Run: headless pygame with SDL's dummy video driver; simulated clock (each Clock.tick advances the game by its frame time, no real sleeping); random seed 0; keys injected as events and as key.get_pressed() state; no mouse input.
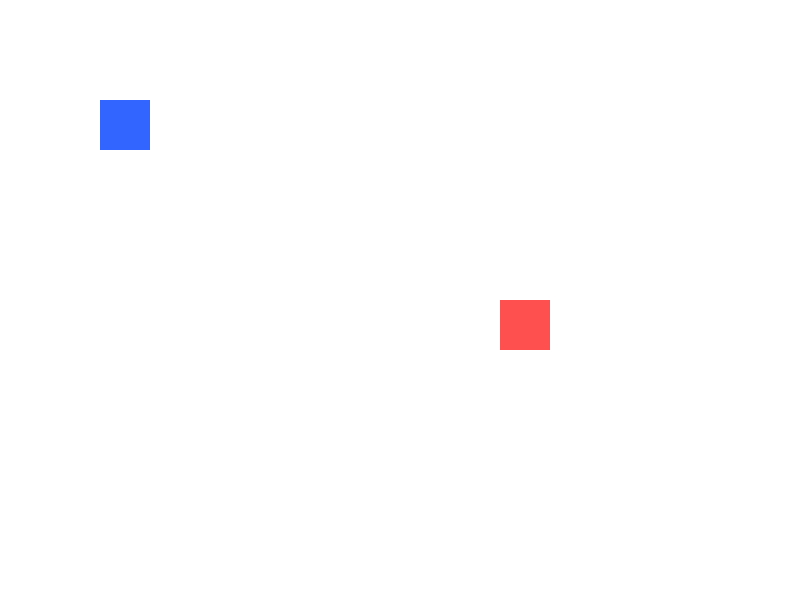
Frame 1 of 4 · flips 1–60 · no input
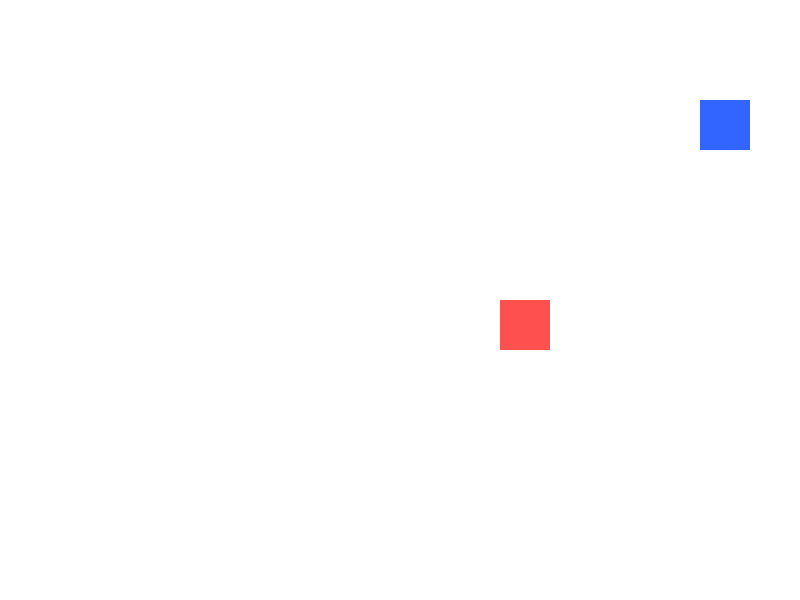
Frame 2 of 4 · flips 61–180 · tapped SPACE, RETURN · held RIGHT (→), D
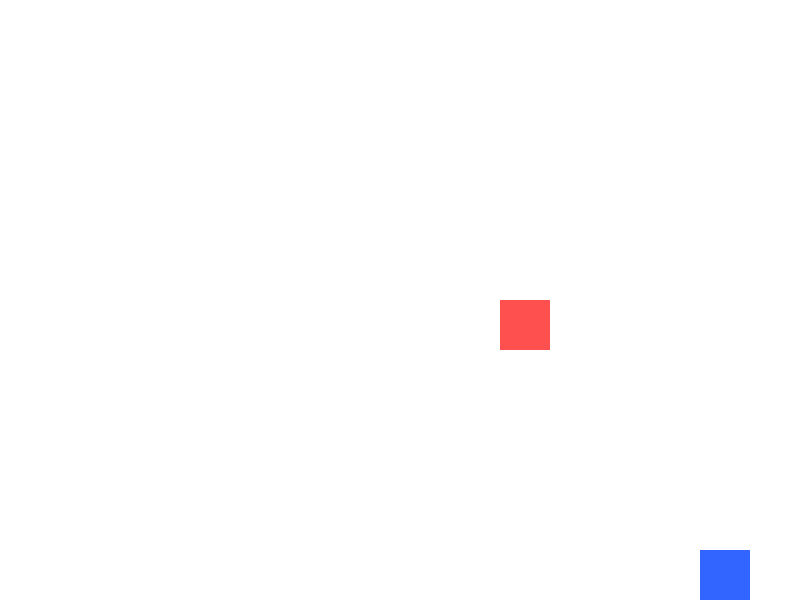
Frame 3 of 4 · flips 181–300 · held DOWN (↓), S
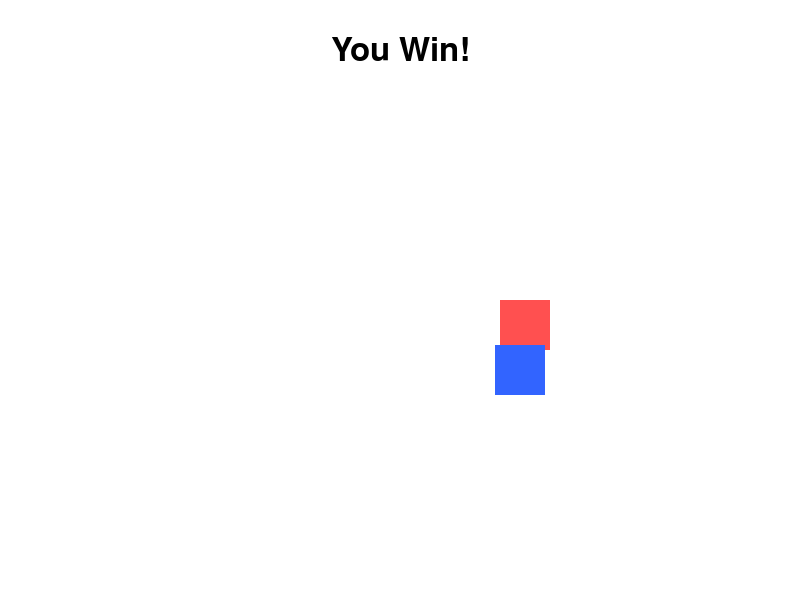
Frame 4 of 4 · flips 301–420 · held LEFT (←), A, UP (↑), W

The pygame program that drew these frames:


import pygame

pygame.init()

# Set up the game window.
WIDTH = 800
HEIGHT = 600
screen = pygame.display.set_mode((WIDTH, HEIGHT))
pygame.display.set_caption("Move the Player")

# Define colors.
WHITE = (255, 255, 255)
BLUE = (50, 100, 255)
RED = (255, 80, 80)
BLACK = (0, 0, 0)

# Set up the player.
player_position = pygame.Vector2(100, 100)
player_size = 50
player_speed = 5

# Set up the target.
target = pygame.Rect(500, 300, 50, 50)

# Set up the font.
font = pygame.font.Font(None, 48)

clock = pygame.time.Clock()
running = True
game_won = False

while running:
    # Handle events.
    for event in pygame.event.get():
        if event.type == pygame.QUIT:
            running = False

    # Get the current keyboard state.
    keys = pygame.key.get_pressed()

    # TODO 1: Detect arrow keys and move the player.
    # Move the player while an arrow key is held down.
    if not game_won:
        if keys[pygame.K_RIGHT]:
            player_position.x += player_speed

        if keys[pygame.K_LEFT]:
            player_position.x -= player_speed

        if keys[pygame.K_UP]:
            player_position.y -= player_speed

        if keys[pygame.K_DOWN]:
            player_position.y += player_speed

    # TODO 2: Keep the player inside the window.
    # Constrain the x-coordinate between 0 and WIDTH - player_size.
    player_position.x = max(
        0, min(player_position.x, WIDTH - player_size)
    )

    # Constrain the y-coordinate between 0 and HEIGHT - player_size.
    player_position.y = max(
        0, min(player_position.y, HEIGHT - player_size)
    )

    # TODO 3: Create a rectangle representing the player.
    # Method 1:
    # pygame.Rect(x_pos, y_pos, width, height)

    # Method 2:
    # pygame.Rect((x_pos, y_pos), (width, height))
    player = pygame.Rect(
        player_position.x,
        player_position.y,
        player_size,
        player_size
    )

    # TODO 4: Check whether the player touches the target.
    # colliderect() returns True when the rectangles overlap.
    if player.colliderect(target):
        game_won = True

    # Draw everything.
    screen.fill(WHITE)

    pygame.draw.rect(screen, RED, target)

    # TODO 5: Draw the player as a blue rectangle.
    pygame.draw.rect(screen, BLUE, player)

    # TODO 5: Display a winning message once game_won is True.
    if game_won:
        message = font.render("You Win!", True, BLACK)

        message_rect = message.get_rect(
            center=(WIDTH // 2, 50)
        )

        screen.blit(message, message_rect)

    # Update the display.
    pygame.display.flip()

    # Limit the game to 60 frames per second.
    clock.tick(60)

pygame.quit()
